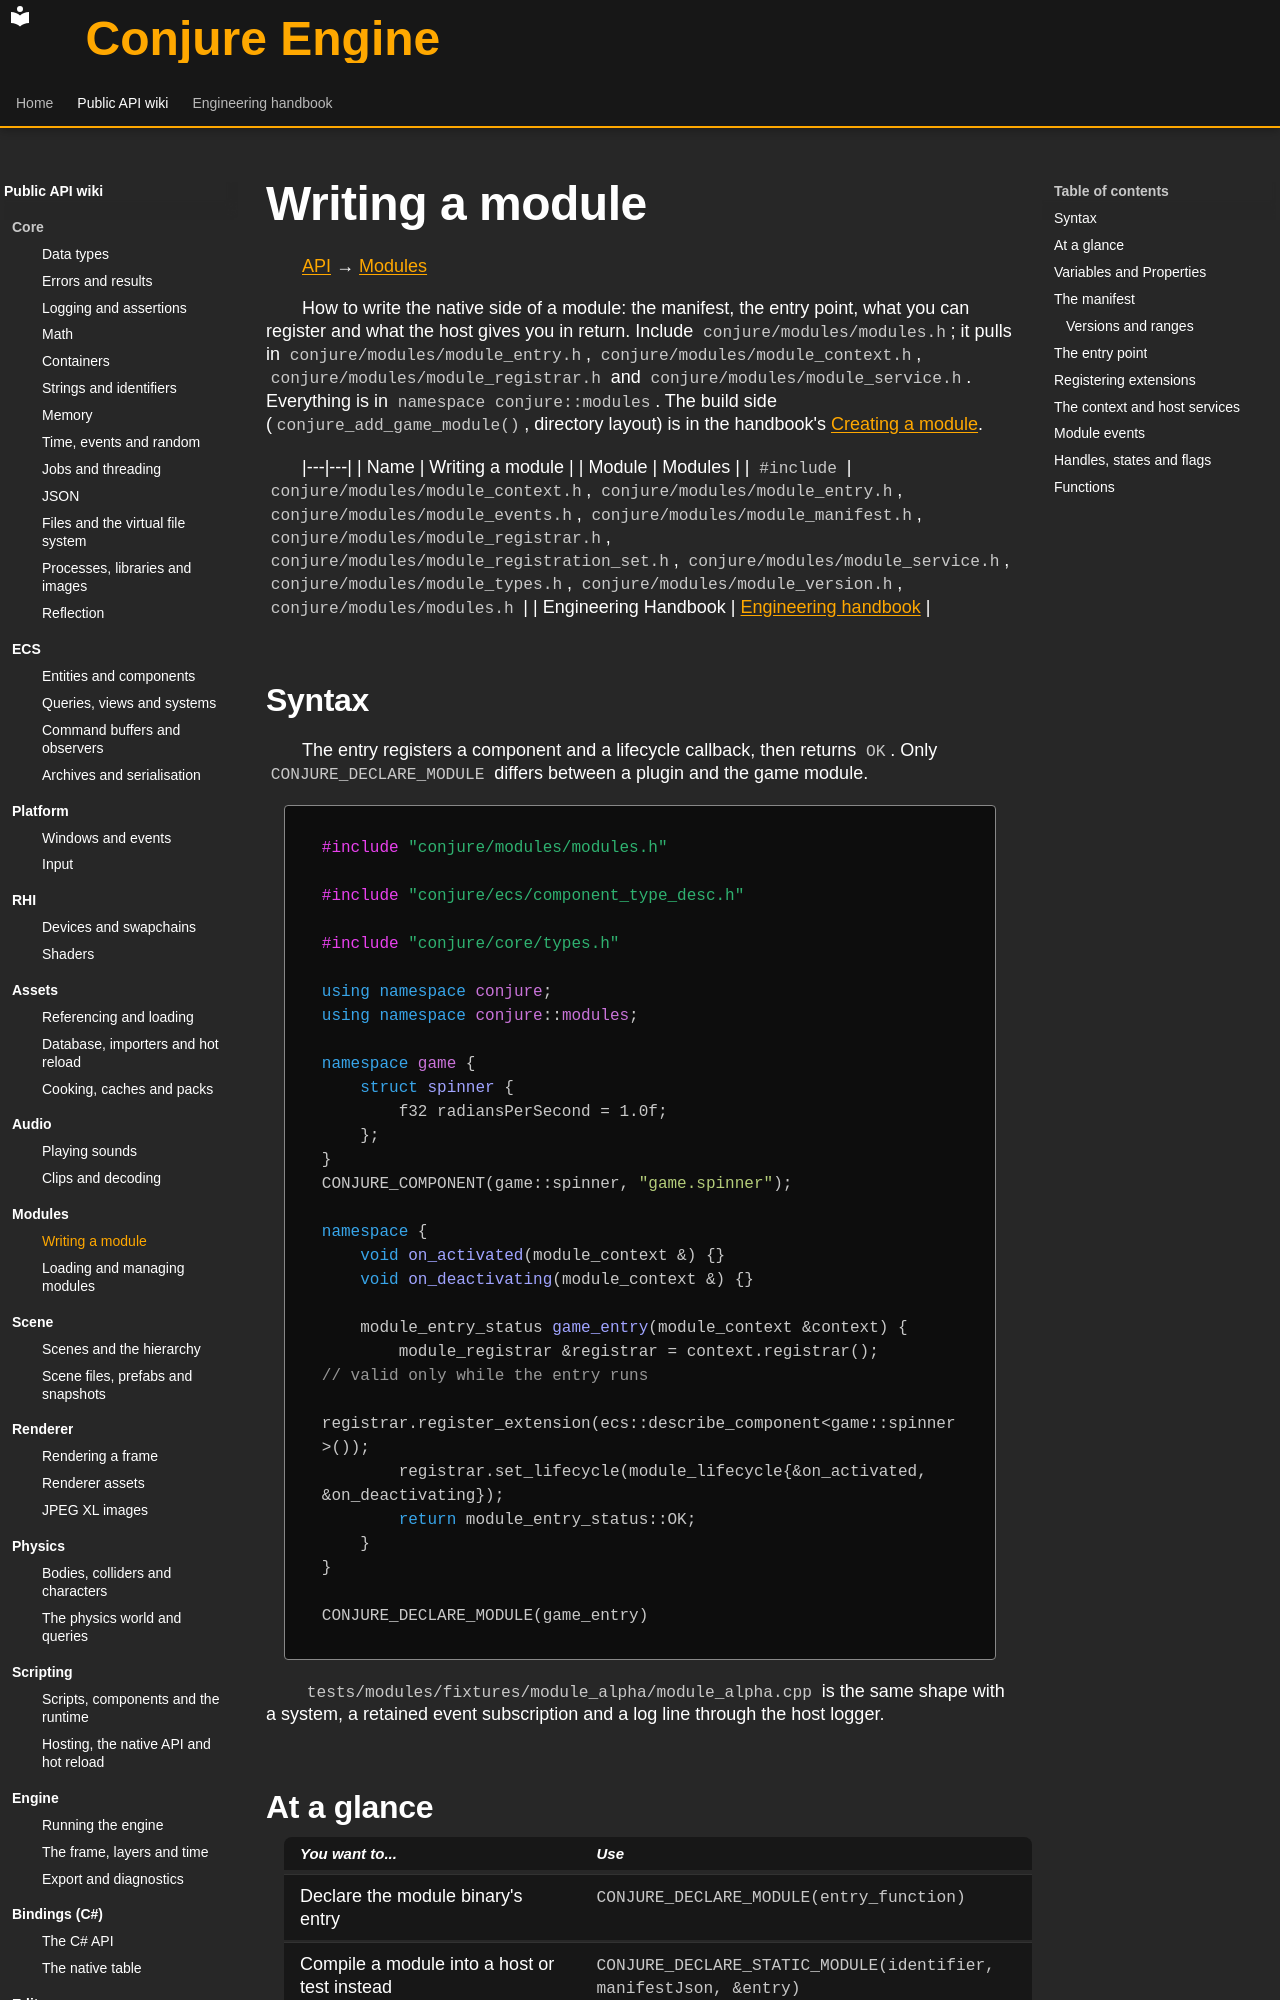

repository: Dozer90/Conjure-Engine · page: api/modules/writing-a-module.html · generator: mkdocs

# Writing a module
<!-- doc-template:wiki -->
[API](../index.md) → [Modules](index.md)

<!-- doc-content:purpose:start -->
How to write the native side of a module: the manifest, the entry point, what you can register and what the host
gives you in return. Include `conjure/modules/modules.h`; it pulls in `conjure/modules/module_entry.h`,
`conjure/modules/module_context.h`, `conjure/modules/module_registrar.h` and `conjure/modules/module_service.h`.
Everything is in `namespace conjure::modules`. The build side (`conjure_add_game_module()`, directory layout) is
in the handbook's [Creating a module](../../handbook/extensions/creating-a-module.md).
<!-- doc-content:purpose:end -->

|---|---|
| Name | Writing a module |
| Module | Modules |
| `#include` | `conjure/modules/module_context.h`, `conjure/modules/module_entry.h`, `conjure/modules/module_events.h`, `conjure/modules/module_manifest.h`, `conjure/modules/module_registrar.h`, `conjure/modules/module_registration_set.h`, `conjure/modules/module_service.h`, `conjure/modules/module_types.h`, `conjure/modules/module_version.h`, `conjure/modules/modules.h` |
| Engineering Handbook | [Engineering handbook](../../handbook/engine/modules.md) |

## Syntax

<!-- doc-content:syntax:start -->
<a id="quick-example"></a>

The entry registers a component and a lifecycle callback, then returns `OK`. Only `CONJURE_DECLARE_MODULE` differs
between a plugin and the game module.

```cpp
#include "conjure/modules/modules.h"

#include "conjure/ecs/component_type_desc.h"

#include "conjure/core/types.h"

using namespace conjure;
using namespace conjure::modules;

namespace game {
    struct spinner {
        f32 radiansPerSecond = 1.0f;
    };
}
CONJURE_COMPONENT(game::spinner, "game.spinner");

namespace {
    void on_activated(module_context &) {}
    void on_deactivating(module_context &) {}

    module_entry_status game_entry(module_context &context) {
        module_registrar &registrar = context.registrar();          // valid only while the entry runs
        registrar.register_extension(ecs::describe_component<game::spinner>());
        registrar.set_lifecycle(module_lifecycle{&on_activated, &on_deactivating});
        return module_entry_status::OK;
    }
}

CONJURE_DECLARE_MODULE(game_entry)
```

`tests/modules/fixtures/module_alpha/module_alpha.cpp` is the same shape with a system, a retained event
subscription and a log line through the host logger.
<!-- doc-content:syntax:end -->
